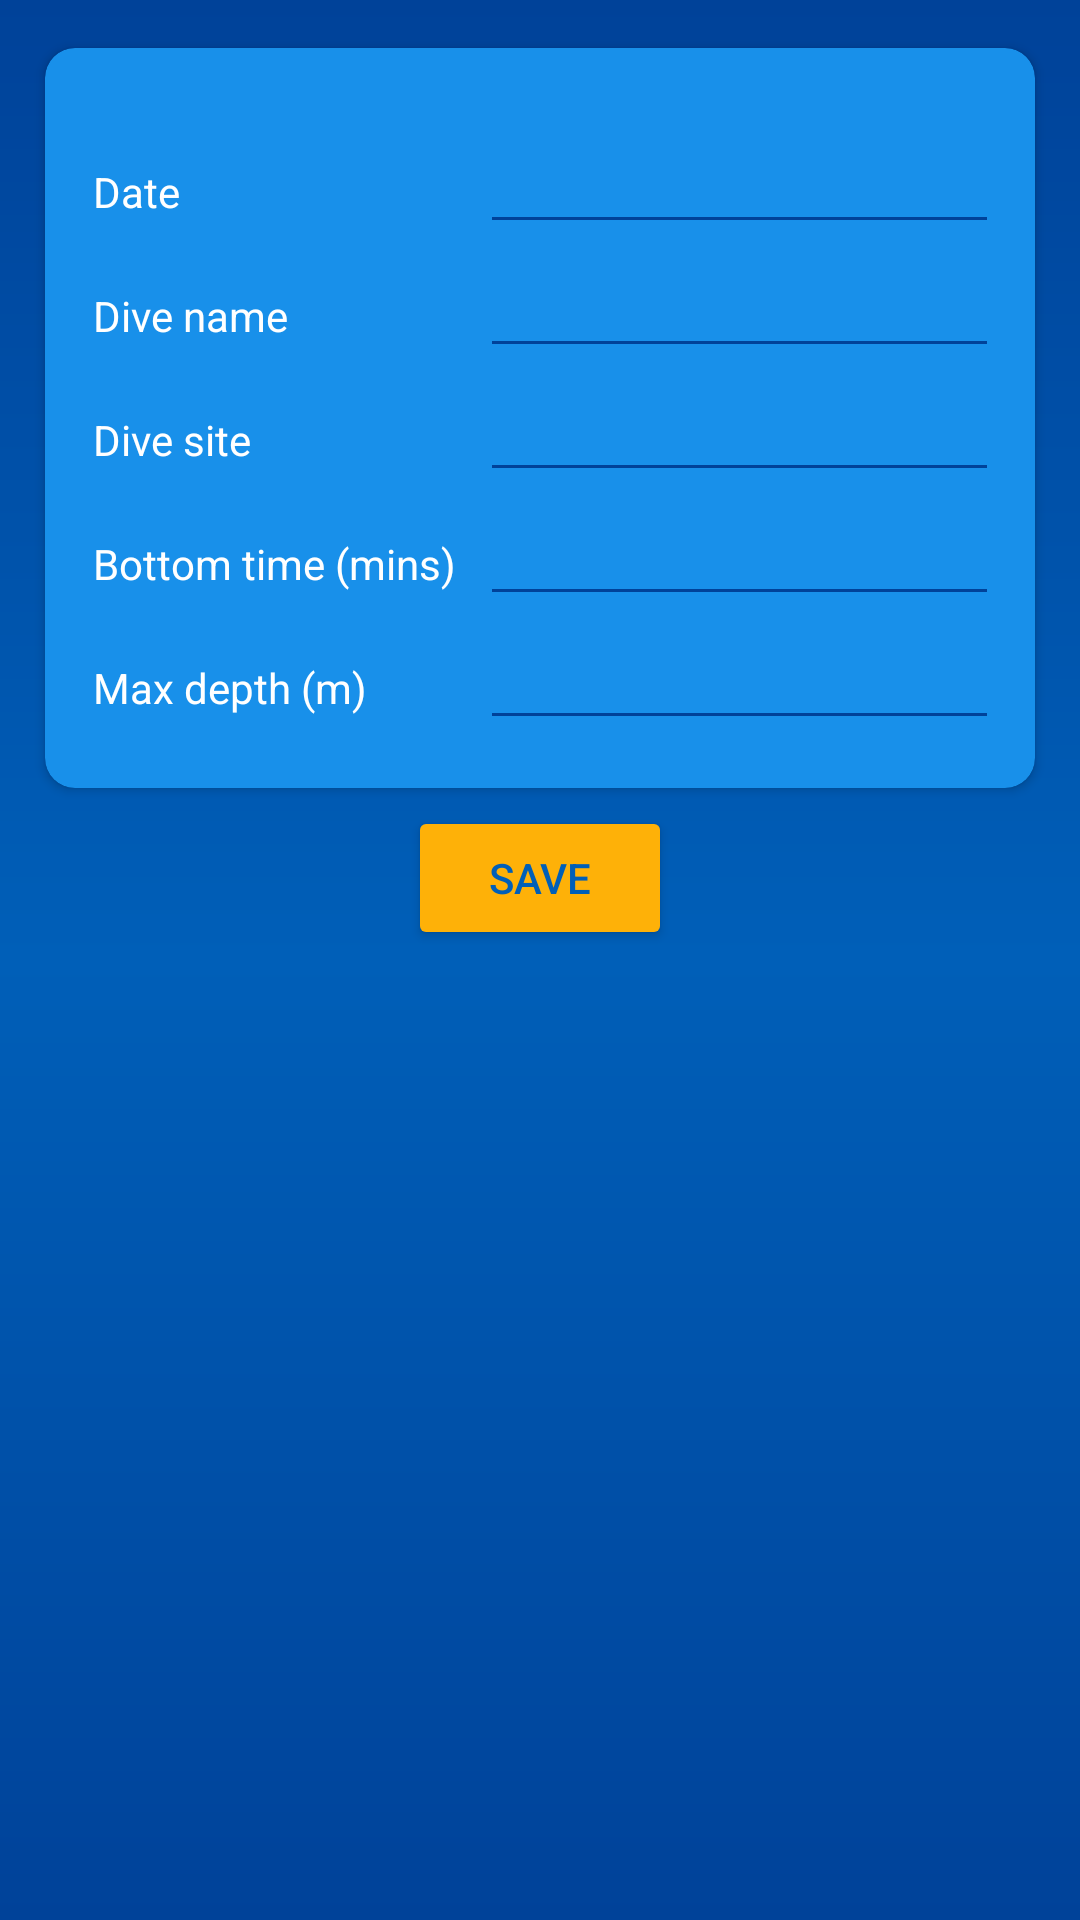

Reconstruct the res/layout file that produces this screen, plus the resources it refers to.
<!-- AndroidManifest.xml: application theme Theme.DiveLogOffline -->
<!-- res/layout/fragment_add_dive.xml -->
<?xml version="1.0" encoding="utf-8"?>
<androidx.constraintlayout.widget.ConstraintLayout xmlns:android="http://schemas.android.com/apk/res/android"
    xmlns:app="http://schemas.android.com/apk/res-auto"
    xmlns:tools="http://schemas.android.com/tools"
    android:layout_width="match_parent"
    android:layout_height="match_parent"
    android:background="@drawable/background_gradient">

    <androidx.cardview.widget.CardView
        android:id="@+id/cardLayout"
        android:layout_width="match_parent"
        android:layout_height="wrap_content"
        android:background="@color/ocean_blue_light"
        android:backgroundTint="@color/ocean_blue_light"
        android:orientation="vertical"
        app:cardCornerRadius="10dp"
        app:cardUseCompatPadding="true"
        app:layout_constraintEnd_toEndOf="parent"
        app:layout_constraintStart_toStartOf="parent"
        app:layout_constraintTop_toTopOf="parent">

        <androidx.constraintlayout.widget.ConstraintLayout
            android:layout_width="match_parent"
            android:layout_height="wrap_content"
            android:paddingTop="8dp"
            android:paddingBottom="16dp">


            <TableLayout
                android:id="@+id/tableLayout"
                android:layout_width="0dp"
                android:layout_height="wrap_content"
                android:layout_marginStart="@dimen/margin_normal"
                android:layout_marginTop="@dimen/margin_normal"
                android:layout_marginEnd="@dimen/margin_normal"
                app:layout_constraintEnd_toEndOf="parent"
                app:layout_constraintHorizontal_bias="0.0"
                app:layout_constraintStart_toStartOf="parent"
                app:layout_constraintTop_toTopOf="parent">

                <TableRow
                    android:layout_width="match_parent"
                    android:layout_height="match_parent">

                    <TextView
                        android:id="@+id/label_date"
                        android:layout_width="wrap_content"
                        android:layout_height="wrap_content"
                        android:text="@string/date" />

                    <EditText
                        android:id="@+id/date_input"
                        style="@style/edit_text"
                        android:layout_width="wrap_content"
                        android:layout_height="wrap_content"
                        android:layout_marginStart="@dimen/margin_small"
                        android:ems="10"
                        android:inputType="date" />
                </TableRow>

                <TableRow
                    android:layout_width="match_parent"
                    android:layout_height="match_parent">

                    <TextView
                        android:id="@+id/label_dive_name"
                        android:layout_width="wrap_content"
                        android:layout_height="wrap_content"
                        android:text="@string/dive_name" />

                    <EditText
                        android:id="@+id/dive_name_input"
                        style="@style/edit_text"
                        android:layout_width="wrap_content"
                        android:layout_height="wrap_content"
                        android:layout_marginStart="@dimen/margin_small"
                        android:ems="10"
                        android:inputType="textPersonName"
                        android:textColor="@color/white" />
                </TableRow>

                <TableRow
                    android:layout_width="match_parent"
                    android:layout_height="match_parent">

                    <TextView
                        android:id="@+id/label_dive_site"
                        android:layout_width="wrap_content"
                        android:layout_height="wrap_content"
                        android:text="@string/dive_site" />

                    <EditText
                        android:id="@+id/dive_site_input"
                        style="@style/edit_text"
                        android:layout_width="wrap_content"
                        android:layout_height="wrap_content"
                        android:layout_marginStart="@dimen/margin_small"
                        android:ems="10"
                        android:inputType="textPersonName"
                        android:textColor="@color/white" />
                </TableRow>

                <TableRow
                    android:layout_width="match_parent"
                    android:layout_height="match_parent">

                    <TextView
                        android:id="@+id/label_bottom_time"
                        android:layout_width="wrap_content"
                        android:layout_height="wrap_content"
                        android:text="@string/bottom_time_mins" />

                    <EditText
                        android:id="@+id/bottom_time_input"
                        style="@style/edit_text"
                        android:layout_width="wrap_content"
                        android:layout_height="wrap_content"
                        android:layout_marginStart="@dimen/margin_small"
                        android:ems="10"
                        android:inputType="number"
                        android:textColor="@color/white" />
                </TableRow>

                <TableRow
                    android:layout_width="match_parent"
                    android:layout_height="match_parent">

                    <TextView
                        android:id="@+id/label_max_depth"
                        android:layout_width="wrap_content"
                        android:layout_height="wrap_content"
                        android:text="@string/max_depth_m" />

                    <EditText
                        android:id="@+id/max_depth_input"
                        style="@style/edit_text"
                        android:layout_width="wrap_content"
                        android:layout_height="wrap_content"
                        android:layout_marginStart="@dimen/margin_small"
                        android:ems="10"
                        android:inputType="number"
                        android:textColor="@color/white" />
                </TableRow>

            </TableLayout>
        </androidx.constraintlayout.widget.ConstraintLayout>

    </androidx.cardview.widget.CardView>

    <Button
        android:id="@+id/save_button"
        android:layout_width="wrap_content"
        android:layout_height="wrap_content"
        android:backgroundTint="@color/coral_dark"
        android:text="@string/save"
        android:textColor="@color/ocean_blue"
        app:layout_constraintEnd_toEndOf="parent"
        app:layout_constraintStart_toStartOf="parent"
        app:layout_constraintTop_toBottomOf="@+id/cardLayout" />
</androidx.constraintlayout.widget.ConstraintLayout>
<!-- resources referenced by this layout -->
<resources>
  <color name="coral_dark">#feb108</color>
  <color name="ocean_blue">#005fb8</color>
  <color name="ocean_blue_light">#1890ea</color>
  <color name="white">#FFFFFFFF</color>
  <dimen name="margin_normal">16dp</dimen>
  <dimen name="margin_small">8dp</dimen>
  <!-- drawable background_gradient (drawable) -->
  <?xml version="1.0" encoding="utf-8"?>
  <shape xmlns:android="http://schemas.android.com/apk/res/android">
  
      <padding
          android:bottom="10dp"
          android:left="10dp"
          android:right="10dp"
          android:top="10dp" />
  
      <gradient
          android:startColor = "@color/ocean_blue_dark"
          android:centerColor = "@color/ocean_blue"
          android:endColor = "@color/ocean_blue_dark"
          android:angle = "90"
          android:type = "linear" />
  
  </shape>
  <string name="bottom_time_mins">Bottom time (mins)</string>
  <string name="date">Date</string>
  <string name="dive_name">Dive name</string>
  <string name="dive_site">Dive site</string>
  <string name="max_depth_m">Max depth (m)</string>
  <string name="save">Save</string>
  <style name="edit_text">
          <item name="android:backgroundTint">@color/ocean_blue_dark</item>
          <item name="android:textColor">@color/white</item>
      </style>
  <style name="Theme.DiveLogOffline" parent="Theme.MaterialComponents.DayNight.DarkActionBar">
          
          <item name="colorPrimary">@color/ocean_blue</item>
          <item name="colorPrimaryVariant">@color/ocean_blue_dark</item>
          <item name="colorOnPrimary">@color/white</item>
          
          <item name="colorSecondary">@color/coral</item>
          <item name="colorSecondaryVariant">@color/coral_dark</item>
          <item name="colorOnSecondary">@color/black</item>
          
          <item name="android:statusBarColor">?attr/colorPrimaryVariant</item>
          
          <item name="android:textColor">@color/white</item>
      </style>
  <color name="ocean_blue_dark">#004299</color>
  <color name="coral">#ffd350</color>
  <color name="black">#FF000000</color>
</resources>
